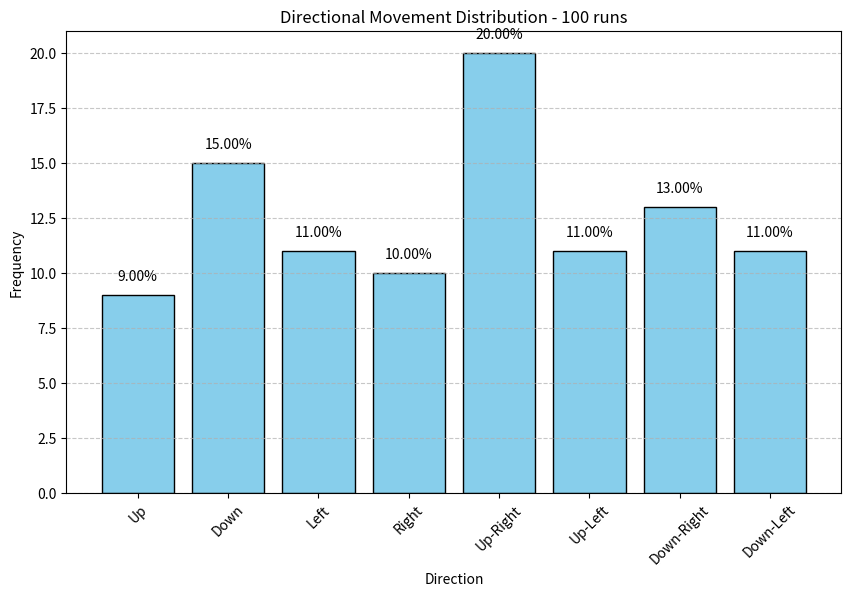
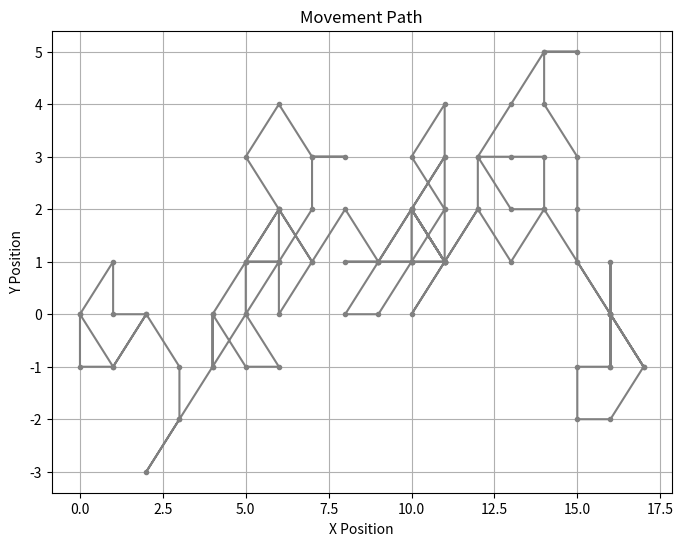
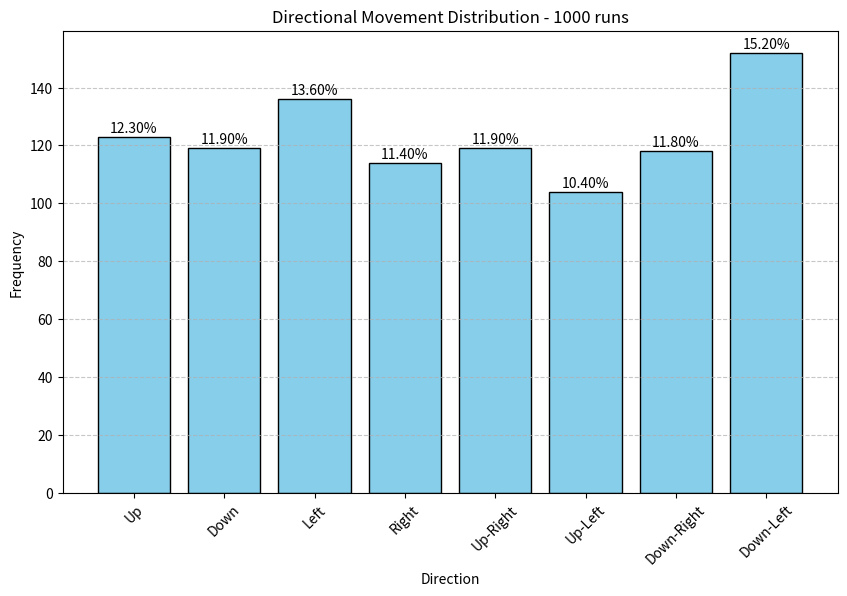
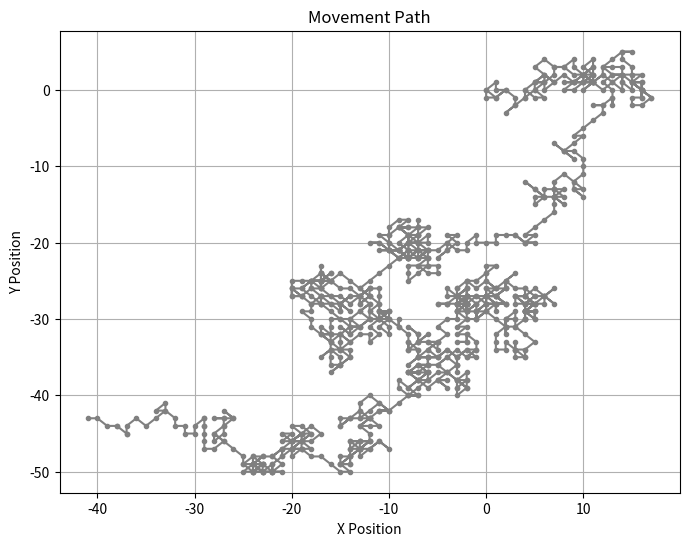
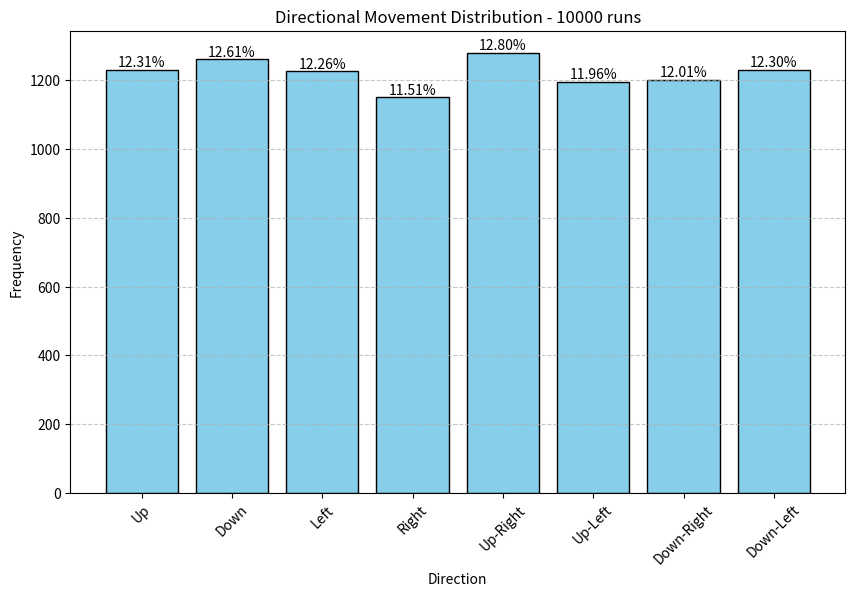
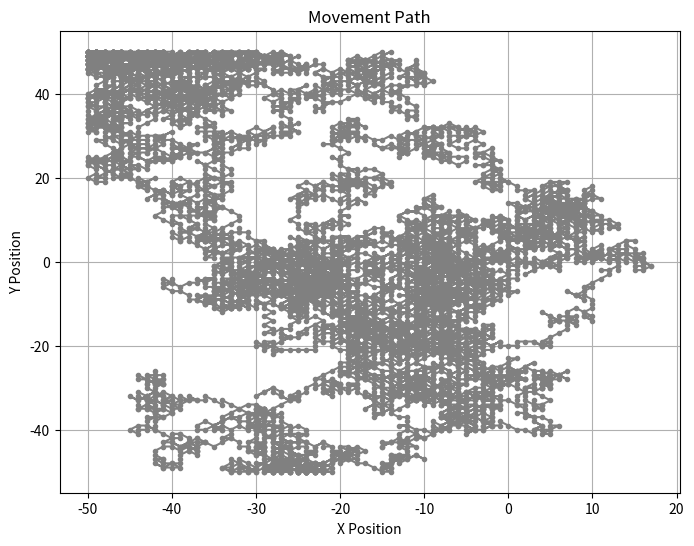

Write Python code to recreate these figures, in order.
from collections import Counter
import matplotlib.pyplot as plt
import random

def get_graph(X_vals, Y_vals):
    # Plot the movement path
    plt.figure(figsize=(8, 6))
    plt.plot(X_vals, Y_vals, marker='o', markersize=3, color='grey', linestyle='-')
    plt.title("Movement Path")
    plt.grid(True)
    plt.xlabel("X Position")
    plt.ylabel("Y Position")
    plt.show()

# Plot the movement direction distribution
def vis_bar_diag(i, up, down, left, right, up_right, up_left, down_right, down_left):
    counts = [up, down, left, right, up_right, up_left, down_right, down_left]
    directions_list = ["Up", "Down", "Left", "Right", "Up-Right", "Up-Left", "Down-Right", "Down-Left"]

    plt.figure(figsize=(10, 6))
    bars = plt.bar(directions_list, counts, color="skyblue", edgecolor="black")
    
    # Add percentages on top of the bars
    for bar, count in zip(bars, counts):
        percentage = (count / i) * 100
        plt.text(
            bar.get_x() + bar.get_width() / 2,  # Center of the bar
            bar.get_height() + 0.5,  # Slightly above the bar
            f"{percentage:.2f}%",  # Percentage text
            ha="center", va="bottom", fontsize=10, color="black"
        )

    plt.title(f"Directional Movement Distribution - {i} runs")
    plt.xlabel("Direction")
    plt.ylabel("Frequency")
    plt.xticks(rotation=45)
    plt.grid(axis='y', linestyle='--', alpha=0.7)
    plt.show()


def get_dist_diag(i, up, down, left, right, up_right, up_left, down_right, down_left):
    print(f"\n after {i} runs")
    print(f"up= {up} down= {down} left= {left} right= {right} up-right= {up_right} up-left= {up_left} down-right= {down_right} down-left= {down_left}")
    print(f"up= {(up/i)*100:.4f}% down= {(down/i)*100:.4f}% left= {(left/i)*100:.4f}% right= {(right/i)*100:.4f}% up-right= {(up_right/i)*100:.4f}% up-left= {(up_left/i)*100:.4f}% down-right= {(down_right/i)*100:.4f}% down-left= {(down_left/i)*100:.4f}%\n")


# Initialize counters for movement directions
up = 0
down = 0
left = 0
right = 0
up_right=0
up_left=0
down_right=0
down_left=0

visit_counts = Counter()

# Position trackers
pos_X = 0
pos_Y = 0
X_vals = [0]
Y_vals = [0]

grid_size=100

# Define possible movements
directional_moves = {
    (0, 1): "Up",
    (0, -1): "Down",
    (-1, 0): "Left",
    (1, 0): "Right",

    (-1, 1): "Up-Left",  
    (1, 1): "Up-Right",  
    (-1, -1): "Down-Left", 
    (1, -1): "Down-Right", 
}

total_runs = 10000

# Perform random movements
for i in range(1, total_runs+1):
        new_move = random.choice(list(directional_moves.keys()))

        t_X = pos_X + new_move[0]
        t_Y = pos_Y + new_move[1]
        
        if -grid_size // 2 <= t_X <= grid_size // 2 and -grid_size // 2 <= t_Y <= grid_size // 2:
            pos_X += new_move[0]
            pos_Y += new_move[1]

            visit_counts[(pos_X, pos_Y)] += 1

            # Update counters
            move_direction = directional_moves[new_move]
            if move_direction == "Up":
                up += 1
            elif move_direction == "Down":
                down += 1
            elif move_direction == "Left":
                left += 1
            elif move_direction == "Right":
                right += 1
            elif move_direction == "Up-Right":
                up_right += 1
            elif move_direction == "Up-Left":
                up_left += 1
            elif move_direction == "Down-Right":
                down_right += 1
            elif move_direction == "Down-Left":
                down_left += 1

            # Record position
            X_vals.append(pos_X)
            Y_vals.append(pos_Y)

            if i == 100:
                get_dist_diag(i, up, down, left, right, up_right, up_left, down_right, down_left)
                vis_bar_diag(i, up, down, left, right, up_right, up_left, down_right, down_left)
                get_graph(X_vals, Y_vals)

            # if i == 500:
            #     get_dist_diag(i, up, down, left, right, up_right, up_left, down_right, down_left)
            #     vis_bar_diag(i, up, down, left, right, up_right, up_left, down_right, down_left)
            #     get_graph(X_vals, Y_vals)

            if i == 1000:
                get_dist_diag(i, up, down, left, right, up_right, up_left, down_right, down_left)
                vis_bar_diag(i, up, down, left, right, up_right, up_left, down_right, down_left)
                get_graph(X_vals, Y_vals)

            # if i == 5000:
            #     get_dist_diag(i, up, down, left, right, up_right, up_left, down_right, down_left)
            #     vis_bar_diag(i, up, down, left, right, up_right, up_left, down_right, down_left)
            #     get_graph(X_vals, Y_vals)
        # else:
        #     break



# Print results
get_dist_diag(i, up, down, left, right, up_right, up_left, down_right, down_left)
vis_bar_diag(i, up, down, left, right, up_right, up_left, down_right, down_left)
get_graph(X_vals, Y_vals)

# Display top 5 most visited points
top_5_points = visit_counts.most_common(5)
print("Top 5 Most Visited Points:")
for point, freq in top_5_points:
    print(f"Point: {point}, Frequency: {freq}")